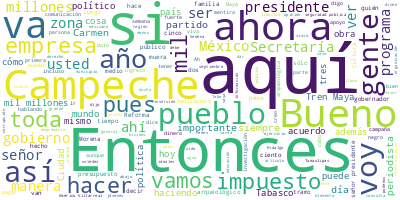

The file beside this chart, header and first rows:
Participante, Texto, Sentimiento, Palabras, Dia, Mes, Anio
PRESIDENTE ANDRES MANUEL LOPEZ OBRADOR, Buenos días, días-tardes., 0.0, 3, 28, 09, 2022
PRESIDENTE ANDRES MANUEL LOPEZ OBRADOR, Pues vamos a dar a conocer lo que se est…, 0.0, 69, 28, 09, 2022
PRESIDENTE ANDRES MANUEL LOPEZ OBRADOR, Incluso hay, Diego nos puede informar, p…, 0.0, 52, 28, 09, 2022
PRESIDENTE ANDRES MANUEL LOPEZ OBRADOR, Y vamos también a la sección de todos lo…, 0.0, 30, 28, 09, 2022
DIEGO PRIETO HERNANDEZ, Con mucho gusto, presidente., 0.0, 4, 28, 09, 2022
DIEGO PRIETO HERNANDEZ, Compañeras y compañeros de la prensa, no…, 0.0, 94, 28, 09, 2022
DIEGO PRIETO HERNANDEZ, Esta es la tarea que tenemos desarrollar…, 0.0, 44, 28, 09, 2022
DIEGO PRIETO HERNANDEZ, Como ustedes saben, en el caso del Tren …, 0.0, 60, 28, 09, 2022
DIEGO PRIETO HERNANDEZ, Como ya se ha dicho antes, del Tramo 1 a…, 0.0, 58, 28, 09, 2022
DIEGO PRIETO HERNANDEZ, En el Tramo 4 ustedes van a observar que…, 0.0, 42, 28, 09, 2022
DIEGO PRIETO HERNANDEZ, En el Tramo 5 Sur, donde ahora estamos t…, 0.0, 49, 28, 09, 2022
DIEGO PRIETO HERNANDEZ, En el Tramo 5 Norte ya terminamos la pro…, 0.0, 31, 28, 09, 2022
DIEGO PRIETO HERNANDEZ, Y el último fin de semana tuvimos la val…, 0.0, 31, 28, 09, 2022
DIEGO PRIETO HERNANDEZ, En el Programa de Mejoramiento Arqueológ…, 0.0, 125, 28, 09, 2022
DIEGO PRIETO HERNANDEZ, En cuanto a la recuperación de materiale…, 0.0, 48, 28, 09, 2022
DIEGO PRIETO HERNANDEZ, Hemos recuperado mil 411 bienes muebles …, 0.0, 25, 28, 09, 2022
DIEGO PRIETO HERNANDEZ, Como parte de esto, tenemos 484 vasijas …, 0.0, 59, 28, 09, 2022
DIEGO PRIETO HERNANDEZ, Y 608 mil 489 fragmentos de cerámica, qu…, 0.0, 47, 28, 09, 2022
DIEGO PRIETO HERNANDEZ, Ahora, como ya es costumbre, quisiera pr…, 0.0, 54, 28, 09, 2022
DIEGO PRIETO HERNANDEZ, Adelante., 0.0, 1, 28, 09, 2022
PREGUNTA, Las obras del Tren Maya, Tsíimin Káak, a…, 0.0, 50, 28, 09, 2022
PREGUNTA, En el Tramo 1, que va de Palenque, Chiap…, 0.0, 64, 28, 09, 2022
PREGUNTA, Nos referiremos ahora a las acciones que…, 0.0, 39, 28, 09, 2022
PREGUNTA, Se trata de una antigua ciudad maya, imp…, 0.0, 69, 28, 09, 2022
PREGUNTA, Con el proyecto Tren Maya esta zona, poc…, 0.0, 76, 28, 09, 2022
PREGUNTA, Este impresionante centro comercial de l…, 0.0, 44, 28, 09, 2022
PREGUNTA, Derivado de las acciones de investigació…, 0.0, 25, 28, 09, 2022
PREGUNTA, Por otra parte, en los trabajos realizad…, 0.0, 34, 28, 09, 2022
PREGUNTA, Se han llevado a cabo análisis de los ma…, 0.0, 44, 28, 09, 2022
PREGUNTA, Hemos localizado en el área diversos ent…, 0.0, 44, 28, 09, 2022
PREGUNTA, De esta manera, continuamos con la decid…, 0.0, 66, 28, 09, 2022
DIEGO PRIETO HERNANDEZ, Sería todo, presidente. Gracias., 0.0, 4, 28, 09, 2022
PRESIDENTE ANDRES MANUEL LOPEZ OBRADOR, Adelante., 0.0, 1, 28, 09, 2022
ANA ELIZABETH GARCIA VILCHIS, Con su permiso, señor presidente. Buenos…, 0.0, 11, 28, 09, 2022
ANA ELIZABETH GARCIA VILCHIS, Esta es la sección Quién es quién en las…, 0.0, 19, 28, 09, 2022
ANA ELIZABETH GARCIA VILCHIS, Vamos a iniciar con la primera. Con una …, 0.0, 85, 28, 09, 2022
ANA ELIZABETH GARCIA VILCHIS, Aquí vemos en la pantalla la nota de Ref…, 0.0, 79, 28, 09, 2022
ANA ELIZABETH GARCIA VILCHIS, Cabe mencionar que la presencia del fotó…, 0.0, 56, 28, 09, 2022
ANA ELIZABETH GARCIA VILCHIS, Aquí vemos las fotografías del elemento …, 0.0, 45, 28, 09, 2022
ANA ELIZABETH GARCIA VILCHIS, El mismo error, entre comillas, cayeron …, 0.0, 27, 28, 09, 2022
ANA ELIZABETH GARCIA VILCHIS, Vean nada más los tuits que distorsionan…, 0.0, 25, 28, 09, 2022
ANA ELIZABETH GARCIA VILCHIS, Se sumaron a esta mentira Risco, conduct…, 0.0, 70, 28, 09, 2022
ANA ELIZABETH GARCIA VILCHIS, Este tipo de ataques han sido constantes…, 0.0, 64, 28, 09, 2022
ANA ELIZABETH GARCIA VILCHIS, En tanto medios y representantes de la o…, 0.0, 34, 28, 09, 2022
ANA ELIZABETH GARCIA VILCHIS, Aquí vemos la encuesta de María de las H…, 0.0, 17, 28, 09, 2022
PREGUNTA, Sí, es De las Heras., 0.0, 5, 28, 09, 2022
ANA ELIZABETH GARCIA VILCHIS, De las Heras, quienes les preguntaron a …, 0.0, 46, 28, 09, 2022
ANA ELIZABETH GARCIA VILCHIS, A otra pregunta, hecha por la encuestado…, 0.0, 36, 28, 09, 2022
ANA ELIZABETH GARCIA VILCHIS, Ojalá quienes difundieron esta noticia f…, 0.0, 17, 28, 09, 2022
ANA ELIZABETH GARCIA VILCHIS, Siguiente, por favor. Medios de comunica…, 0.0, 75, 28, 09, 2022
ANA ELIZABETH GARCIA VILCHIS, Se trata de un engaño y una manipulación…, 0.0, 64, 28, 09, 2022
ANA ELIZABETH GARCIA VILCHIS, Entre las falsedades publicadas está que…, 0.0, 64, 28, 09, 2022
ANA ELIZABETH GARCIA VILCHIS, Se señala que los aprendices eran al mis…, 0.0, 38, 28, 09, 2022
ANA ELIZABETH GARCIA VILCHIS, Y bueno, aquí no para, una mentira más e…, 0.0, 44, 28, 09, 2022
ANA ELIZABETH GARCIA VILCHIS, Las otras observaciones menores fueron a…, 0.0, 9, 28, 09, 2022
ANA ELIZABETH GARCIA VILCHIS, Y bueno, es comprensible que se encuentr…, 0.0, 59, 28, 09, 2022
ANA ELIZABETH GARCIA VILCHIS, Este programa reivindica el papel de los…, 0.0, 40, 28, 09, 2022
ANA ELIZABETH GARCIA VILCHIS, En la pantalla estamos viendo el desment…, 0.0, 12, 28, 09, 2022
ANA ELIZABETH GARCIA VILCHIS, Siguiente, por favor. No quieren que se …, 0.0, 34, 28, 09, 2022
ANA ELIZABETH GARCIA VILCHIS, Veamos lo que dicen los juriconsultos y …, 0.0, 41, 28, 09, 2022
... 353 more rows
